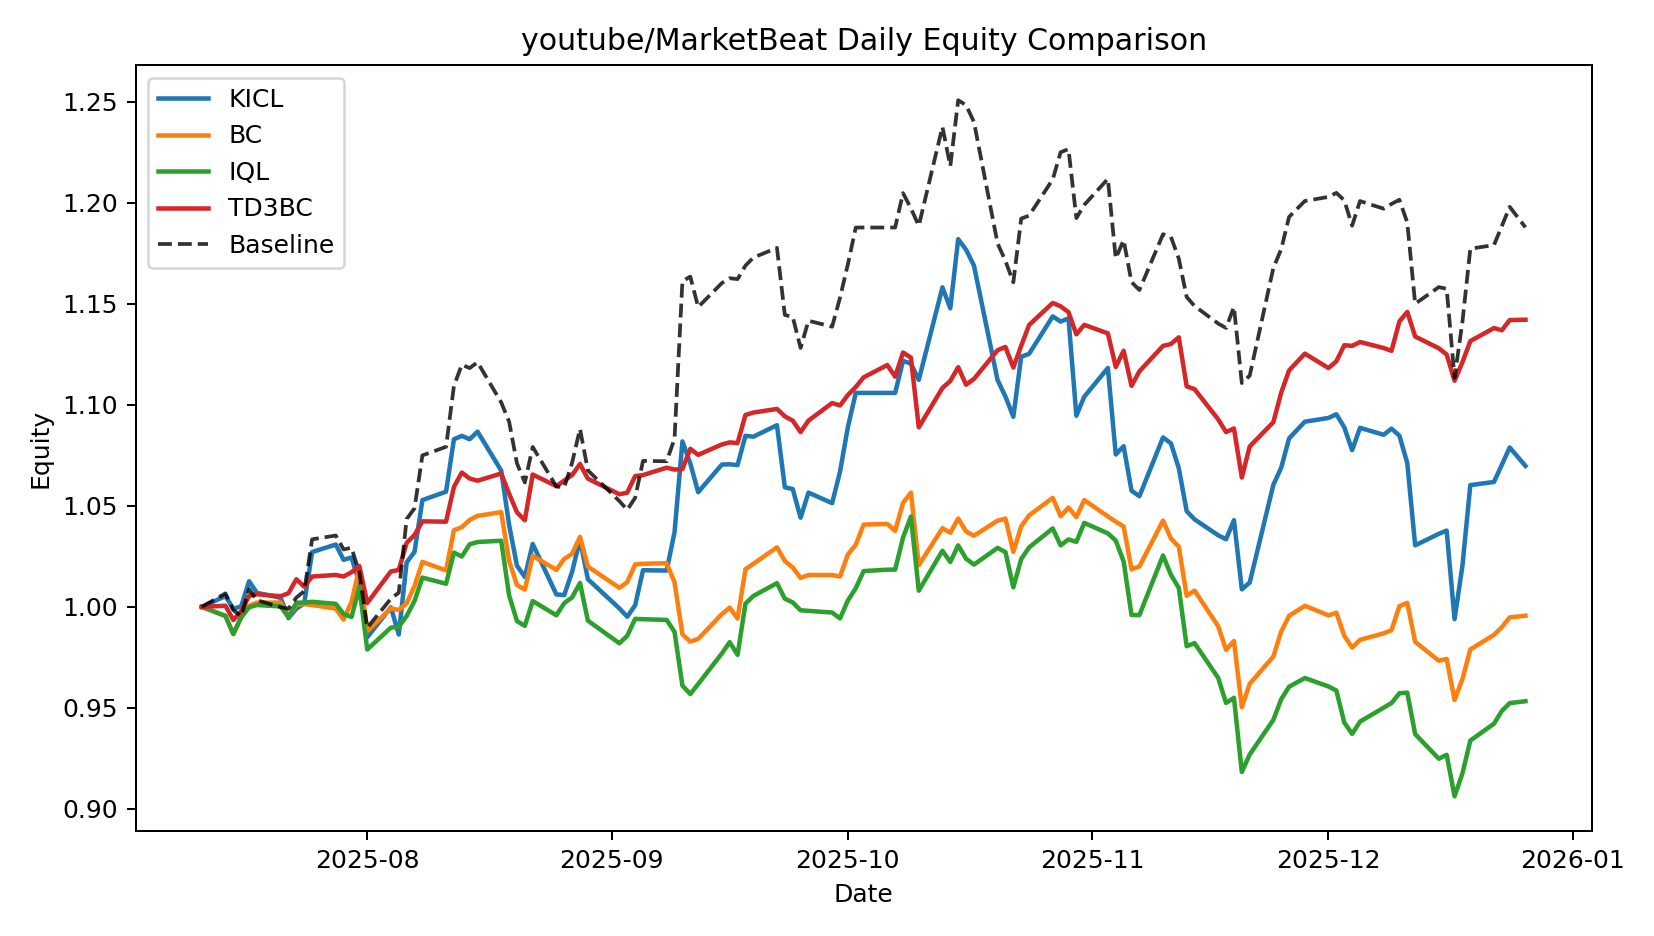

The data file committed next to this chart (first rows):
date, KICL, BC, IQL, TD3BC, Baseline
2025-07-11, 1.0, 1.0, 1.0, 1.0, 1.0
2025-07-14, 1.005, 0.9956, 0.9955, 1.001, 1.007
2025-07-15, 0.9991, 0.9865, 0.9866, 0.9935, 0.9984
2025-07-16, 1, 0.9949, 0.9948, 0.9978, 0.9954
2025-07-17, 1.013, 1.001, 0.9998, 1.005, 1.009
2025-07-18, 1.007, 1.002, 1.001, 1.006, 1.003
2025-07-21, 1.005, 1.002, 1, 1.005, 0.9999
2025-07-22, 0.9944, 0.9951, 0.9949, 1.007, 0.9991
2025-07-23, 0.9991, 1.001, 1.002, 1.014, 1.005
2025-07-24, 1.002, 1.001, 1.002, 1.01, 1.008
2025-07-25, 1.027, 1.001, 1.003, 1.015, 1.033
2025-07-28, 1.031, 0.9991, 1.001, 1.016, 1.035
2025-07-29, 1.023, 0.9937, 0.9965, 1.015, 1.028
2025-07-30, 1.024, 1.003, 0.995, 1.017, 1.029
2025-07-31, 1.012, 1.019, 1.01, 1.02, 1.017
2025-08-01, 0.985, 0.988, 0.9789, 1.002, 0.9897
2025-08-04, 0.9998, 0.9993, 0.9898, 1.018, 1.004
2025-08-05, 0.9863, 0.9984, 0.9901, 1.018, 1.007
2025-08-06, 1.022, 1.002, 0.9955, 1.032, 1.043
2025-08-07, 1.027, 1.01, 1.003, 1.036, 1.049
2025-08-08, 1.053, 1.022, 1.014, 1.042, 1.075
2025-08-11, 1.057, 1.018, 1.011, 1.042, 1.079
2025-08-12, 1.083, 1.038, 1.027, 1.059, 1.109
2025-08-13, 1.085, 1.039, 1.025, 1.066, 1.12
2025-08-14, 1.083, 1.043, 1.031, 1.064, 1.118
2025-08-15, 1.087, 1.045, 1.032, 1.062, 1.121
2025-08-18, 1.067, 1.047, 1.033, 1.066, 1.101
2025-08-19, 1.041, 1.023, 1.006, 1.056, 1.092
2025-08-20, 1.02, 1.011, 0.993, 1.047, 1.071
2025-08-21, 1.015, 1.009, 0.9906, 1.043, 1.062
2025-08-22, 1.031, 1.025, 1.003, 1.066, 1.079
2025-08-25, 1.006, 1.018, 0.9958, 1.06, 1.06
2025-08-26, 1.006, 1.024, 1.002, 1.063, 1.059
2025-08-27, 1.017, 1.026, 1.005, 1.065, 1.071
2025-08-28, 1.033, 1.035, 1.012, 1.071, 1.088
2025-08-29, 1.014, 1.02, 0.9932, 1.063, 1.068
2025-09-02, 0.9992, 1.009, 0.982, 1.056, 1.052
2025-09-03, 0.9951, 1.012, 0.9857, 1.057, 1.048
2025-09-04, 1.001, 1.021, 0.9941, 1.065, 1.054
2025-09-05, 1.018, 1.021, 0.9939, 1.065, 1.072
2025-09-08, 1.018, 1.022, 0.9935, 1.069, 1.072
2025-09-09, 1.037, 1.012, 0.9876, 1.068, 1.083
2025-09-10, 1.082, 0.9864, 0.961, 1.068, 1.161
2025-09-11, 1.071, 0.9828, 0.9569, 1.078, 1.163
2025-09-12, 1.057, 0.9841, 0.9618, 1.075, 1.148
2025-09-15, 1.07, 0.9964, 0.9769, 1.08, 1.16
2025-09-16, 1.071, 0.9996, 0.9826, 1.081, 1.163
2025-09-17, 1.07, 0.9942, 0.9763, 1.081, 1.162
2025-09-18, 1.085, 1.019, 1.002, 1.095, 1.169
2025-09-19, 1.084, 1.021, 1.005, 1.096, 1.173
2025-09-22, 1.09, 1.029, 1.012, 1.098, 1.178
2025-09-23, 1.059, 1.023, 1.004, 1.094, 1.144
2025-09-24, 1.058, 1.019, 1.002, 1.092, 1.144
2025-09-25, 1.044, 1.014, 0.9983, 1.086, 1.128
2025-09-26, 1.057, 1.016, 0.998, 1.092, 1.142
2025-09-29, 1.051, 1.016, 0.9972, 1.101, 1.139
2025-09-30, 1.067, 1.015, 0.9943, 1.1, 1.153
2025-10-01, 1.089, 1.026, 1.003, 1.105, 1.17
2025-10-02, 1.106, 1.031, 1.009, 1.109, 1.188
2025-10-03, 1.106, 1.041, 1.018, 1.114, 1.188
... 58 more rows
